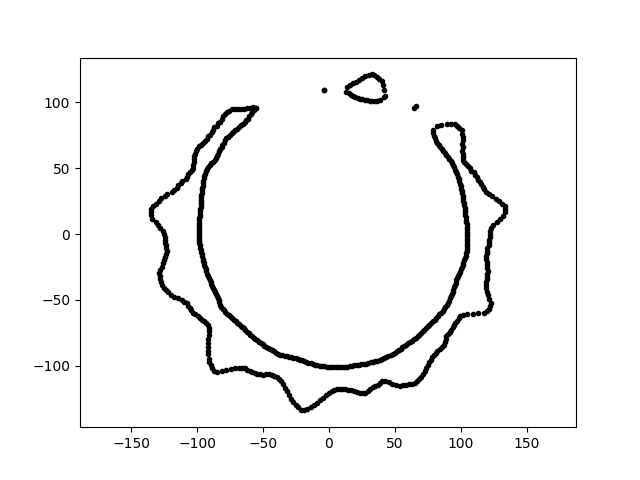

Data behind this chart, as committed beside it:
-2.213666039909396426e-14, -1.205063664860016246e+02, 3.218769495392796642e+01
-1.854472647629959247e-14, -1.009527889413293451e+02, 3.218769495392796642e+01
-3.346986240001337620e+01, -1.167232815671745385e+02, 3.218769495392796642e+01
1.201370035222106765e+02, -2.335226788352646921e+01, 3.218769495392796642e+01
-1.271551232026341296e+02, -3.646114485394804916e+01, 3.218769495392796642e+01
4.349875967893093787e+01, -9.328339116504949402e+01, 3.218769495392796642e+01
-1.175463321484748320e+02, 3.370586835644738244e+01, 3.218769495392796642e+01
-4.972995838237293498e+01, -1.066462399076511929e+02, 3.218769495392796642e+01
-8.493127166068545364e+01, -4.707817263291197918e+01, 3.218769495392796642e+01
7.078210582105234572e+00, -1.012231272294137483e+02, 3.218769495392796642e+01
6.577505025780678238e+01, 9.751552221418819499e+01, 3.218769495392796642e+01
-8.463334654294371262e+01, 8.172947273087780218e+01, 3.218769495392796642e+01
-7.972657662391840461e+01, 6.930525571066146995e+01, 3.218769495392796642e+01
-2.318747900823751351e+01, -1.315027281421846794e+02, 3.218769495392796642e+01
1.050080205164461802e+02, -3.666960879239518079e+00, 3.218769495392796642e+01
-8.432836091374022658e+01, -4.868700187386784961e+01, 3.218769495392796642e+01
2.518561285049121423e+01, 1.184889925420883685e+02, 3.218769495392796642e+01
-1.242232089122064878e+02, -2.168324177154117294e+00, 3.218769495392796642e+01
-1.262177253836014188e+02, -3.858863119369052441e+01, 3.218769495392796642e+01
1.760606469597878032e+01, -9.984895462531787302e+01, 3.218769495392796642e+01
-8.316491256568332346e+01, 6.266925669031541446e+01, 3.218769495392796642e+01
2.195554311296549699e+01, 1.032927091992097246e+02, 3.218769495392796642e+01
4.130506313865221379e+00, -1.182822249905255205e+02, 3.218769495392796642e+01
-1.243199103323394894e+02, -1.747202396823346149e+01, 3.218769495392796642e+01
-3.695296503745871064e+01, -9.146179795896600240e+01, 3.218769495392796642e+01
-2.202506231826689032e+01, -9.540102606117797279e+01, 3.218769495392796642e+01
6.047903754409676935e+01, -1.137445265078573300e+02, 3.218769495392796642e+01
-9.620656628369589214e+01, 3.312657735125898029e+01, 3.218769495392796642e+01
-1.258996657853276702e+02, 2.197586840723779300e+00, 3.218769495392796642e+01
-9.150366450613027780e+01, 5.072130947684549085e+01, 3.218769495392796642e+01
-9.888673010805075592e+01, 1.726074294575147272e+00, 3.218769495392796642e+01
1.026262862173752239e+02, -1.994852924058935884e+01, 3.218769495392796642e+01
1.038956391943815021e+02, 1.275678043820873597e+01, 3.218769495392796642e+01
-9.522620913324414005e+01, -2.024095559423285096e+01, 3.218769495392796642e+01
2.729633806529657747e+01, 1.018713205202631968e+02, 3.218769495392796642e+01
8.741561615603075097e+01, -5.676836489576533040e+01, 3.218769495392796642e+01
1.049937179192585290e+02, -7.341875968190006319e+00, 3.218769495392796642e+01
-1.284318436734115210e+02, -3.202165508455925647e+01, 3.218769495392796642e+01
-1.873730797716689622e+01, -9.639509300240659684e+01, 3.218769495392796642e+01
2.550708241951769750e+01, 1.023033198383289459e+02, 3.218769495392796642e+01
1.314882894743240911e+02, 2.318493308152820020e+01, 3.218769495392796642e+01
-9.723028204798407614e+01, 2.424223203890303324e+01, 3.218769495392796642e+01
3.853872146719592706e+01, -9.538668285092904853e+01, 3.218769495392796642e+01
-6.139271660225327309e+01, 8.767788584399151830e+01, 3.218769495392796642e+01
-8.067521771943397368e+01, -5.648939559385722475e+01, 3.218769495392796642e+01
-9.859067116320983359e+01, -1.720906566470388865e+00, 3.218769495392796642e+01
-3.194701803750065139e+01, -9.278087729381512361e+01, 3.218769495392796642e+01
1.195780200521354573e+02, -3.655866955801678841e+01, 3.218769495392796642e+01
-9.709445610752732136e+01, 2.601638110355106548e+01, 3.218769495392796642e+01
-5.195177706909413473e+01, -1.065169281016348037e+02, 3.218769495392796642e+01
3.650273046078034866e+01, 1.193950515094641958e+02, 3.218769495392796642e+01
-8.466223593070915854e+01, -1.045491544167323070e+02, 3.218769495392796642e+01
-9.875722728403231088e+01, 5.175646970106697609e+00, 3.218769495392796642e+01
1.198480079225442410e+02, -2.113243738090642054e+01, 3.218769495392796642e+01
7.610510360503973004e+01, -9.741009052645785005e+01, 3.218769495392796642e+01
1.226756533711063213e+02, -5.207272541809355459e+01, 3.218769495392796642e+01
9.450121752653160456e+01, 5.238288024826351830e+01, 3.218769495392796642e+01
-7.132051431207959524e+01, -1.018562503546188509e+02, 3.218769495392796642e+01
-1.014649085457984796e+02, -6.096626775840326928e+01, 3.218769495392796642e+01
2.111306776704726573e+01, -9.932917432030954785e+01, 3.218769495392796642e+01
-9.629540325878164708e+01, -6.495206963082416962e+01, 3.218769495392796642e+01
... 547 more rows
